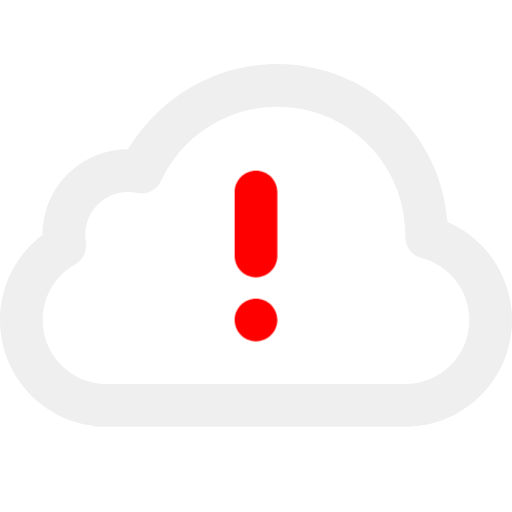
t = 0.00 s
t = 2.00 s: frame unchanged from t = 0.00 s, image omitted
t = 2.29 s: frame unchanged from t = 0.00 s, image omitted
t = 2.58 s: frame unchanged from t = 0.00 s, image omitted
t = 2.88 s: frame unchanged from t = 0.00 s, image omitted
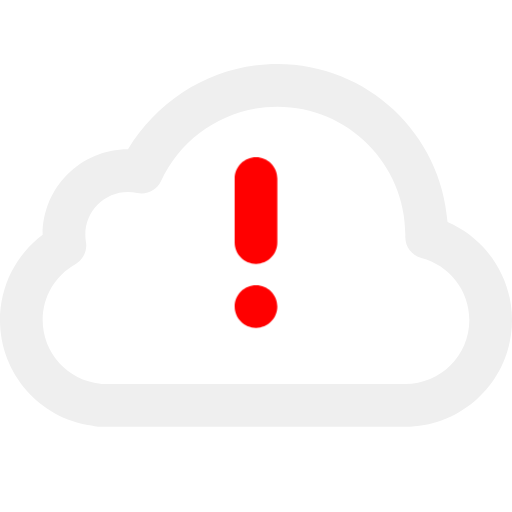
t = 3.30 s

The animated SVG that drew these frames (rendered in a browser with its animation timeline set to each time). Animation: 3 CSS @keyframes rules; one cycle of 4.00 s, repeats indefinitely.

<svg xmlns="http://www.w3.org/2000/svg" xmlns:xlink="http://www.w3.org/1999/xlink" width="100%" height="100%" viewBox="0 0 48 48"><style>@keyframes cloud_t{0%{transform:translate(0,0);animation-timing-function:cubic-bezier(0,0,.58,1)}76.6666%{transform:translate(0,0);animation-timing-function:cubic-bezier(.42,0,.58,1)}78.3333%{transform:translate(0,2px);animation-timing-function:cubic-bezier(.42,0,.58,1)}80%{transform:translate(0,0);animation-timing-function:cubic-bezier(.42,0,1,1)}}@keyframes shakepoint_t{0%{transform:translate(24px,30px)}58.3333%{transform:translate(24px,30px);animation-timing-function:cubic-bezier(.42,0,1,1)}71.6666%{transform:translate(24px,26px);animation-timing-function:cubic-bezier(.525328,.017657,.922379,.508087)}76.6666%{transform:translate(24px,30.0103px)}}@keyframes exclamationpoint_t{0%{transform:rotate(0deg) translate(-2px,-14px)}76.6666%{transform:rotate(0deg) translate(-2px,-14px);animation-timing-function:cubic-bezier(.42,0,.58,1)}80%{transform:rotate(25deg) translate(-2px,-14px);animation-timing-function:cubic-bezier(.42,0,.58,1)}83.3333%{transform:rotate(-25deg) translate(-2px,-14px);animation-timing-function:cubic-bezier(.42,0,.58,1)}86.6666%{transform:rotate(15deg) translate(-2px,-14px);animation-timing-function:cubic-bezier(.42,0,.58,1)}90%{transform:rotate(-15deg) translate(-2px,-14px);animation-timing-function:cubic-bezier(.42,0,.58,1)}93.3333%{transform:rotate(7deg) translate(-2px,-14px);animation-timing-function:cubic-bezier(.42,0,.58,1)}96.6666%{transform:rotate(-7deg) translate(-2px,-14px);animation-timing-function:cubic-bezier(.42,0,.58,1)}}</style><title>stat48_cloud_alert</title><g fill="#efefef"><path style="animation:cloud_t 2s linear infinite both" id="cloud" d="M48,30C48,35.5228,43.5228,40,38,40L9.20001,40C8.97906,40,8.76647,39.9642,8.56775,39.898C3.6904,39.1985,0,35.0034,0,30C0,26.7974,1.51959,23.8594,4,21.9989C4.00062,17.5811,7.5821,14,12,14C14.9594,9.11827,20.197,6,26,6C34.4373,6,41.3493,12.5308,41.9566,20.8131C45.5579,22.3633,48,25.9377,48,30zM38,36C41.3137,36,44,33.3137,44,30C44,27.2459,42.1279,24.8641,39.4998,24.1885C38.6031,23.9579,37.9818,23.142,37.9981,22.2162C37.9997,22.1083,37.9997,22.1083,38,22C38,15.3726,32.6274,10,26,10C21.2724,10,17.0463,12.758,15.0986,16.9759C14.7055,17.8273,13.7735,18.2912,12.8572,18.0916C12.5786,18.031,12.292,18,12,18C9.79086,18,8,19.7909,8,22C8,22.2315,8.01945,22.4596,8.05776,22.683C8.20066,23.5167,7.80368,24.3501,7.0663,24.7645C5.18661,25.8208,4,27.8055,4,30C4,33.09,6.34768,35.6675,9.39761,35.9703C9.46488,35.977,9.53109,35.9869,9.5961,36L38,36Z" transform="translate(24,23) translate(-24,-23)"/><g style="animation:shakepoint_t 2s linear infinite both" id="exclamation point"><path style="animation:exclamationpoint_t 2s linear infinite both" fill="red" fill-rule="evenodd" stroke="none" stroke-dashoffset="0" stroke-width="1" d="M4,2C4,0.895431,3.10457,0,2,0C0.895431,0,0,0.895431,0,2L0,8C0,9.10457,0.895431,10,2,10C3.10457,10,4,9.10457,4,8ZM2,16C3.10457,16,4,15.1046,4,14C4,12.8954,3.10457,12,2,12C0.895431,12,0,12.8954,0,14C0,15.1046,0.895431,16,2,16z" transform="translate(24,30) translate(-2,-14)"/></g></g></svg>
